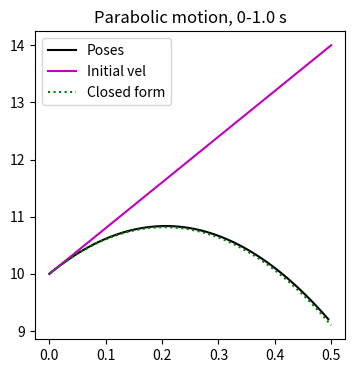

Generate this figure with matplotlib:
#!/usr/bin/env python3

import numpy as np
import matplotlib.pyplot as plt

# ----- iterative systems (using functions) ----------
# A large number of engineering/economics/ecosystem problems can be defined by how things change over time (basically
#  partial differential equations). One of the very first examples of this is the "predator-prey" equations, also
#  known as the Lotka-Volterra equations (see https://en.wikipedia.org/wiki/Lotka%E2%80%93Volterra_equations). There
#  is no shortage of problems that can be written like this, from how leopard spots form (reaction-diffusion equations)
#  to modeling heat diffusion to chemical reactions.
#
# In this tutorial we are going to focus on implementing a very simple iterative example - calculating how
# an object moves as it is thrown up in the air - and focus on one of the more challenging aspects
# of this type of problem - the role of time. There are two common issues with iterative examples, one theoretical,
# another a common programming mistake
#
# Time: Equations are continuous. We approximate them computationally by taking time steps. The smaller the time step,
#  the more accurate - but slow - the solution.
#
# 1) Theoretical: If the time step is too big, and/or the derivatives are changing a lot, then the approximation is off.
#    Unfortunately, setting the time step to be really small means the entire thing runs really slow.
# 2) When calculating the values for the next time step, ALL of the input values should be from the previous time step.
#    It is rather easy to accidentally use a next-time-step value in the calculation
#
# Code: This will also be an example of functions calling functions - structuring code so it doesn't all happen
# in one big chunk. This helps prevent problem 2
#

# The equation we're going to do has what's called a closed-form solution - you can just write down where the object is
#  after a given amount of time. We're going to use that equation to "check" our answer. Of course, the reason this
#  example is used all the time when teaching is because it *has* a closed form solution - most real-world examples
#  don't.

# I like this version of describing the formula: https://www.fisicalab.com/en/section/parabolic-motion but there is
#  no shortage of descriptions out there

# Code structure: I've broken the code up in to several pieces: what is the acceleration (so we can change it if we
#  want in just one place), computing the next position and velocity from the previous one, and doing a sequence
#  of computations. And the plot function.

def acceleration_due_to_gravity():
    """Somewhat silly - but if we need to change it, then we can  change it just here"""
    gravity = -9.8     # m/s
    return gravity


# It seems a bit overkill to make a functions for the update, but it *does* make it easier to
#  debug, because you can check if this function is correct with some known values
def compute_next_position_and_velocity(pos, vel, delta_t=0.1):
    """ How to compute the next pose from current values of position and velocity (the partial differential equation)
    @param pos - the pose (x, y) as a numpy array
    @param vel - the current velocity (vx, vy) as a numpy array
    @param delta_t - the time step to use. Define a default t value that you've determined works well
    @return the new position, velocity as a tuple"""

    # The new position (for both x and y) is just p + dt * v - current position + delta t * velocity
    pos_new = pos + delta_t * vel   # Numpy arrays will handle doing both x and y

    # The new velocity for x is just the old velocity
    # Make a new array - note, if you don't, and do this instead
    #   vel_new = vel
    # Then you will CHANGE vel_inital in the calling function
    # TODO - replace this line with vel_new = vel and see what happens to vel_initial
    vel_new = np.zeros(vel.shape)

    # Set the vx value to be the same as the old one
    vel_new[0] = vel[0]

    # The new velocity for y is the old velocity plus acceleration * dt - which in this case is gravity
    # You could make these parameters, but to keep things simple, we'll just declare them here
    vel_new[1] = vel[1] + delta_t * acceleration_due_to_gravity()

    return pos_new, vel_new


# Note that you could use either the number of time steps OR total time for the last parameter
#  Timesteps is a bit safer because at least you know it will only go for so many time steps...
#
# Decisions made:
#   Instead of returning JUST the final pose, we're returning all of the intermediate poses. This makes debugging a
#   bit easier - can plot all of the intermediate poses and see if they make sense. You can always get the final
#   pose out by doing ret_pose[:, -1].
#
#   NOT keeping/returning the final/intermediate velocities. You certainly could - in fact, you will do just that
#   in the practice version of this script.
#
#   Using numpy arrays and pre-allocating space, rather than a list and using append and some other stopping criteria
#   (like hit the ground). Almost always better to do it this way, at least at first; trying to write end conditions
#   for this sort of iterative calculation can be difficult to get correct, and it also means you're debugging two
#   things at the same time - the interative update AND the stopping conditions.
#
#   Note that in the practice script we will change this up to stop when the object hits the ground and return the
#   final velocity. Neither of these are "right" or "wrong" - it's just what you want the behavior to be.
#
#   I'm doing this one first - keep all the poses, return them - because it's easier to debug
def calculate_n_time_steps(pos_initial, vel_initial, delta_t=0.1, n_time_steps=100):
    """ Call compute one time step multiple times and store it in a numpy array
    @param pos_initial - the starting x,y position (numpy array)
    @param vel_initial - the starting vx, vy velocity (numpy array)
    @param delta_t - the time step to use. Define a default t value that you've determined works well
    @param n_time_steps - how many time steps to take. Again, default to a reasonable number
    @return x, y values as a 2xtimesteps numpy array
    """

    # The returned array. We know the size, so we can pre-allocate it
    ret_pose_all = np.zeros((2, n_time_steps))
    # We know the first pose is the initial one
    ret_pose_all[:, 0] = pos_initial
    vel_last = vel_initial

    # Note the start from 1 - you already know what the values for 0 should be
    for i in range(1, n_time_steps):
        # Make sure to use the last x,y values you just computed
        pos_next, vel_next = compute_next_position_and_velocity(ret_pose_all[:, i-1], vel_last, delta_t=delta_t)

        # Put the new values into the numpy array
        ret_pose_all[:, i] = pos_next

        # Now it is safe to set the velocity we'll use at the next time step from the one we just calculated
        vel_last = vel_next

    # All done - return the numpy array
    return ret_pose_all


# This is pretty arbitrary - but I chose to ask the person calling the function to pass in the poses returned from
#  the interation and the initial velocity (so we can see it).
def plot_results(ret_poses, initial_vel, total_time):
    """ plot the results of running the system AND the "correct" closed form result
    @param ret_poses - x y position values in a 2xn numpy array
    @param initial_vel - Show the initial velocity
    @param total_time - the total time the system ran (for closed form solution, delta_t * n time steps)
    @return Nothing
    """
    nrows = 1
    ncols = 1
    fig, axs = plt.subplots(nrows, ncols, figsize=(4, 4))

    # The values we calculated in calculate_n_time_steps
    axs.plot(ret_poses[0, :], ret_poses[1, :], '-k', label="Poses")
    axs.plot((ret_poses[0, 0], ret_poses[0, 0] + initial_vel[0]),
             (ret_poses[1, 0], ret_poses[1, 0] + initial_vel[1]),
             '-m', label="Initial vel")

    # The closed-form solution
    #  x = x_initial + total_time * x velocity
    #  y = y_initial * total_time + (1/2) a (t^2), a being gravity -9.8
    ts = np.linspace(0, total_time, ret_poses.shape[1])
    xs = ret_poses[0, 0] + ts * initial_vel[0]
    # Split this up
    ys = ret_poses[1, 0] + initial_vel[1] * ts + (1/2) * acceleration_due_to_gravity() * np.power(ts, 2)
    axs.plot(xs, ys, ':g', label="Closed form")
    axs.set_title(f"Parabolic motion, 0-{total_time} s")
    axs.legend()


# TODO: Play around with delta t and see what happens
#   Make delta really big - what happens?
#   Make delta really small and add lots of time steps - what happens?
if __name__ == '__main__':
    # Time step
    # TODO: Try a very big delta t, and also a tiny one (but pick the number of time steps so that the total time
    #   is still 1 second)
    # delta_t = 0.1, n time steps 10 and delta_t = 0.001, n time steps 1000
    delta_t = 0.01

    pose_initial = np.array([0.0, 10.0])  # meters
    vel_initial = np.array([0.5, 4.0])  # meters/second

    pose_new, vel_new = compute_next_position_and_velocity(pos=pose_initial, vel=vel_initial, delta_t=delta_t)
    print(f"Checking pose new {pose_new}, vel new {vel_new}")

    # Using default value of number of time steps
    ret_poses = calculate_n_time_steps(pos_initial=pose_initial, vel_initial=vel_initial, delta_t=delta_t)
    n_time_steps = ret_poses.shape[1]

    #delta_t = 0.1
    #n_time_steps = 10
    #ret_poses = calculate_n_time_steps(pos_initial=pose_initial, vel_initial=vel_initial, delta_t=delta_t, n_time_steps=n_time_steps)

    total_time = delta_t * n_time_steps
    plot_results(ret_poses, vel_initial, total_time)
    print("Done")

